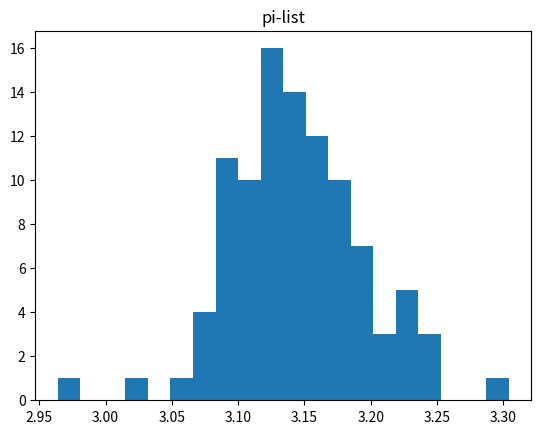

Python code for this plot:
import numpy as np
import matplotlib.pyplot as plt

N = 100
M = 1000

def montecarlo() -> list:
    list_pi = []
    for i in range(1, N):
        point_x = np.random.rand(M)
        point_y = np.random.rand(M)
        point_length = np.hypot(point_x, point_y)

        in_M = 0
        for length in point_length:
            if length <= 1:
                in_M += 1

        pie = in_M / M * 4
        list_pi.append(pie)
    return list_pi


def draw_hist(pies: list) -> None:
    plt.hist(pies, bins=20)
    plt.title("pi-list")
    plt.show()


def main():
    # print(montecarlo())
    draw_hist(montecarlo())
    
    
if __name__ == '__main__':
    main()
